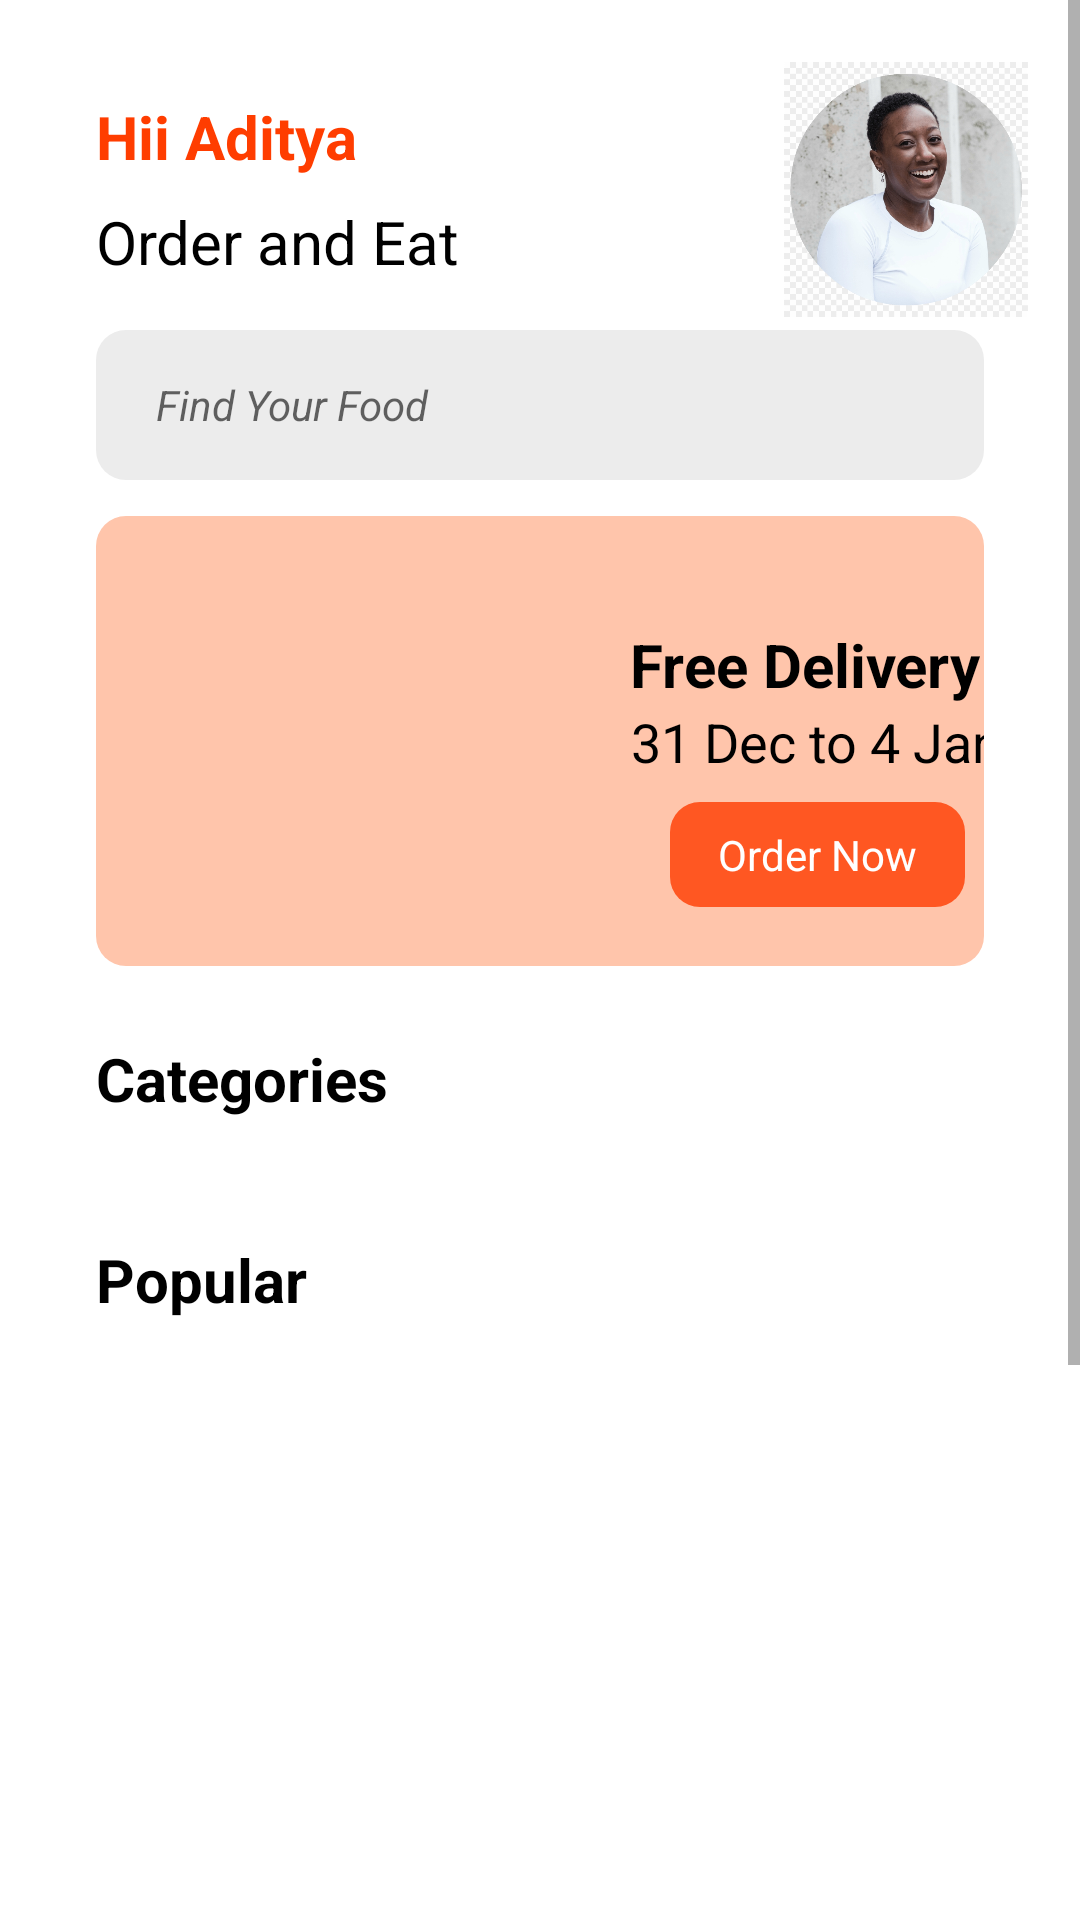

Here is an Android app screen rendered from its layout file. Give the layout XML and the strings, colors and styles it references.
<!-- AndroidManifest.xml: application theme Theme.FoodAppKotlin -->
<!-- res/layout/fragment_home.xml -->
<?xml version="1.0" encoding="utf-8"?>
<androidx.constraintlayout.widget.ConstraintLayout
    xmlns:android="http://schemas.android.com/apk/res/android"
    xmlns:tools="http://schemas.android.com/tools"
    xmlns:app="http://schemas.android.com/apk/res-auto"
    android:layout_width="match_parent"
    android:layout_height="match_parent"
    tools:context=".fragments.HomeFragment">

    <ScrollView
        android:id="@+id/scrollView2"
        android:layout_width="match_parent"
        android:layout_height="match_parent"
        app:layout_constraintBottom_toBottomOf="parent"
        app:layout_constraintEnd_toEndOf="parent"
        app:layout_constraintStart_toStartOf="parent"
        app:layout_constraintTop_toTopOf="parent">

        <LinearLayout
            android:layout_width="match_parent"
            android:layout_height="500dp"
            android:orientation="vertical">

            <androidx.constraintlayout.widget.ConstraintLayout
                android:layout_width="match_parent"
                android:layout_height="900dp">

                <androidx.recyclerview.widget.RecyclerView
                    android:id="@+id/recyclerViewPop"
                    android:layout_width="match_parent"
                    android:layout_height="wrap_content"
                    android:orientation="horizontal"
                    android:layout_marginTop="8dp"
                    android:padding="5dp"
                    app:layout_constraintEnd_toEndOf="parent"
                    app:layout_constraintHorizontal_bias="0.0"
                    app:layout_constraintStart_toStartOf="parent"
                    app:layout_constraintTop_toBottomOf="@+id/textView8" />

                <TextView
                    android:id="@+id/textView8"
                    android:layout_width="wrap_content"
                    android:layout_height="wrap_content"
                    android:layout_marginStart="32dp"
                    android:layout_marginTop="16dp"
                    android:text="Popular"
                    android:textColor="@color/black"
                    android:textSize="20sp"
                    android:textStyle="bold"
                    app:layout_constraintStart_toStartOf="parent"
                    app:layout_constraintTop_toBottomOf="@+id/recyclerViewCat" />

                <TextView
                    android:id="@+id/textView"
                    android:layout_width="wrap_content"
                    android:layout_height="wrap_content"
                    android:layout_marginStart="32dp"
                    android:layout_marginTop="32dp"
                    android:text="Hii Aditya"
                    android:textColor="#ff3d00"
                    android:textSize="20sp"
                    android:textStyle="bold"
                    app:layout_constraintStart_toStartOf="parent"
                    app:layout_constraintTop_toTopOf="parent" />

                <TextView
                    android:id="@+id/textView2"
                    android:layout_width="wrap_content"
                    android:layout_height="wrap_content"
                    android:layout_marginTop="8dp"
                    android:text="Order and Eat"
                    android:textColor="#000000"
                    android:textSize="20sp"
                    app:layout_constraintEnd_toEndOf="@+id/textView"
                    app:layout_constraintHorizontal_bias="0.0"
                    app:layout_constraintStart_toStartOf="@+id/textView"
                    app:layout_constraintTop_toBottomOf="@+id/textView" />

                <ImageView
                    android:id="@+id/imageView2"
                    android:layout_width="100dp"
                    android:layout_height="85dp"
                    android:layout_marginEnd="8dp"
                    app:layout_constraintBottom_toBottomOf="@+id/textView2"
                    app:layout_constraintEnd_toEndOf="parent"
                    app:layout_constraintTop_toTopOf="@+id/textView"
                    app:srcCompat="@drawable/circlemage" />

                <EditText
                    android:id="@+id/editTextTextPersonName"
                    android:layout_width="0dp"
                    android:layout_height="50dp"
                    android:layout_marginStart="32dp"
                    android:layout_marginTop="16dp"
                    android:layout_marginEnd="32dp"
                    android:background="@drawable/edtbg"
                    android:drawableStart="@drawable/ic_baseline_search_24"
                    android:drawablePadding="10dp"
                    android:ems="10"
                    android:hint="Find Your Food"
                    android:inputType="textPersonName"
                    android:paddingStart="20dp"
                    android:textSize="14sp"
                    android:textStyle="italic"
                    app:layout_constraintBottom_toBottomOf="parent"
                    app:layout_constraintEnd_toEndOf="parent"
                    app:layout_constraintStart_toStartOf="parent"
                    app:layout_constraintTop_toBottomOf="@+id/textView2"
                    app:layout_constraintVertical_bias="0.0" />

                <androidx.constraintlayout.widget.ConstraintLayout
                    android:id="@+id/constraintLayout"
                    android:layout_width="match_parent"
                    android:layout_height="150dp"
                    android:layout_marginStart="32dp"
                    android:layout_marginTop="12dp"
                    android:layout_marginEnd="32dp"
                    android:background="@drawable/light_orange_back"
                    app:layout_constraintEnd_toEndOf="parent"
                    app:layout_constraintHorizontal_bias="0.0"
                    app:layout_constraintStart_toStartOf="parent"
                    app:layout_constraintTop_toBottomOf="@+id/editTextTextPersonName">

                    <ImageView
                        android:id="@+id/imageView3"
                        android:layout_width="170dp"
                        android:layout_height="130dp"
                        app:layout_constraintBottom_toBottomOf="parent"
                        app:layout_constraintStart_toStartOf="parent"
                        app:srcCompat="@drawable/delivery" />

                    <TextView
                        android:id="@+id/textView3"
                        android:layout_width="wrap_content"
                        android:layout_height="wrap_content"
                        android:layout_marginStart="8dp"
                        android:layout_marginTop="16dp"
                        android:text="Free Delivery"
                        android:textColor="@color/black"
                        android:textSize="20sp"
                        android:textStyle="bold"
                        app:layout_constraintStart_toEndOf="@+id/imageView3"
                        app:layout_constraintTop_toTopOf="@+id/imageView3" />

                    <TextView
                        android:id="@+id/textView4"
                        android:layout_width="wrap_content"
                        android:layout_height="wrap_content"
                        android:layout_marginStart="8dp"
                        android:text="31 Dec to 4 Jan"
                        android:textColor="@color/black"
                        android:textSize="18sp"
                        app:layout_constraintEnd_toEndOf="@+id/textView3"
                        app:layout_constraintStart_toStartOf="@+id/textView3"
                        app:layout_constraintTop_toBottomOf="@+id/textView3" />

                    <androidx.constraintlayout.widget.ConstraintLayout
                        android:layout_width="wrap_content"
                        android:layout_height="wrap_content"
                        android:layout_marginTop="8dp"
                        android:background="@drawable/orange_button_bg"
                        app:layout_constraintEnd_toEndOf="@+id/textView4"
                        app:layout_constraintStart_toStartOf="@+id/textView4"
                        app:layout_constraintTop_toBottomOf="@+id/textView4">

                        <TextView
                            android:id="@+id/textView5"
                            android:layout_width="wrap_content"
                            android:layout_height="wrap_content"
                            android:layout_marginStart="16dp"
                            android:layout_marginTop="8dp"
                            android:layout_marginEnd="16dp"
                            android:layout_marginBottom="8dp"
                            android:text="Order Now"
                            android:textColor="@color/white"
                            app:layout_constraintBottom_toBottomOf="parent"
                            app:layout_constraintEnd_toEndOf="parent"
                            app:layout_constraintStart_toStartOf="parent"
                            app:layout_constraintTop_toTopOf="parent" />

                    </androidx.constraintlayout.widget.ConstraintLayout>

                </androidx.constraintlayout.widget.ConstraintLayout>

                <TextView
                    android:id="@+id/textView7"
                    android:layout_width="wrap_content"
                    android:layout_height="wrap_content"
                    android:layout_marginStart="32dp"
                    android:layout_marginTop="24dp"
                    android:text="Categories"
                    android:textColor="@color/black"
                    android:textSize="20sp"
                    android:textStyle="bold"
                    app:layout_constraintStart_toStartOf="parent"
                    app:layout_constraintTop_toBottomOf="@+id/constraintLayout" />

                <androidx.recyclerview.widget.RecyclerView
                    android:id="@+id/recyclerViewCat"
                    android:layout_width="match_parent"
                    android:layout_height="wrap_content"
                    android:orientation="horizontal"
                    android:layout_marginTop="8dp"
                    android:padding="8dp"
                    app:layout_constraintEnd_toEndOf="parent"
                    app:layout_constraintStart_toStartOf="parent"
                    app:layout_constraintTop_toBottomOf="@+id/textView7" />

            </androidx.constraintlayout.widget.ConstraintLayout>

        </LinearLayout>
    </ScrollView>

</androidx.constraintlayout.widget.ConstraintLayout>
<!-- resources referenced by this layout -->
<resources>
  <!-- drawable circlemage: png bitmap (drawable, 254165 bytes) -->
  <!-- drawable edtbg (drawable) -->
  <?xml version="1.0" encoding="utf-8"?>
  <selector xmlns:android="http://schemas.android.com/apk/res/android">
  <item>
       <shape android:shape="rectangle">
           <corners android:radius="10dp"/>
           <solid android:color="#ececec"/>
       </shape>
  </item>
  </selector>
  <!-- drawable light_orange_back (drawable) -->
  <?xml version="1.0" encoding="utf-8"?>
  <selector xmlns:android="http://schemas.android.com/apk/res/android">
  
      <item>
          <shape android:shape="rectangle">
              <corners android:radius="10dp"/>
              <solid android:color="#ffc5ab"/>
          </shape>
      </item>
  </selector>
  <!-- drawable orange_button_bg (drawable) -->
  <?xml version="1.0" encoding="utf-8"?>
  <selector xmlns:android="http://schemas.android.com/apk/res/android">
  
      <item>
          <shape android:shape="rectangle">
              <corners android:radius="10dp"/>
              <solid android:color="#FF5722"/>
          </shape>
      </item>
  </selector>
  <style name="Theme.FoodAppKotlin" parent="Theme.MaterialComponents.DayNight.DarkActionBar">
          
          <item name="colorPrimary">#FF5722</item>
          <item name="colorPrimaryVariant">#F44336</item>
          <item name="colorOnPrimary">@color/white</item>
          
          <item name="colorSecondary">@color/teal_200</item>
          <item name="colorSecondaryVariant">@color/teal_700</item>
          <item name="colorOnSecondary">@color/black</item>
          
          <item name="android:statusBarColor" tools:targetApi="l">?attr/colorPrimaryVariant</item>
          
      </style>
  <!-- not gathered from this repository: default colours our renderer supplied (Android Studio template values) -->
  <color name="teal_200">#FF03DAC5</color>
  <color name="teal_700">#FF018786</color>
  <color name="black">#FF000000</color>
  <color name="white">#FFFFFFFF</color>
</resources>
